Labelled photos from "dataset", an image-classification folder in Tanmxy88/Rare-plant-species-Identification. The possible labels are: Shotomuli plant, agnishikha plant, anantamul plant, apang plant, ayapan plant, bamonhati plant, basok plant, betal plant, chapalish plant, gainura plant, kalochitra plant, kalodhutura plant, kalomegh plant, punarnava plant, ramtulsi plant, sarpaghandha plant.

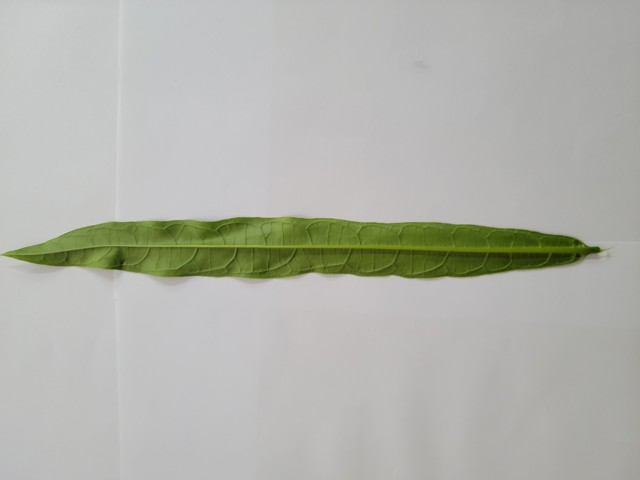
Label: bamonhati plant

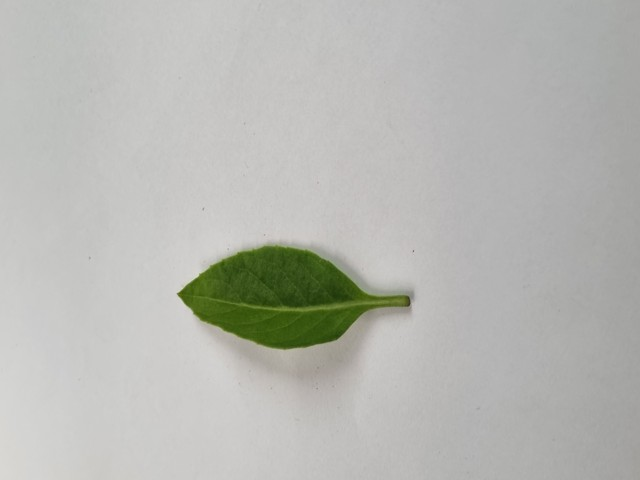
Label: gainura plant

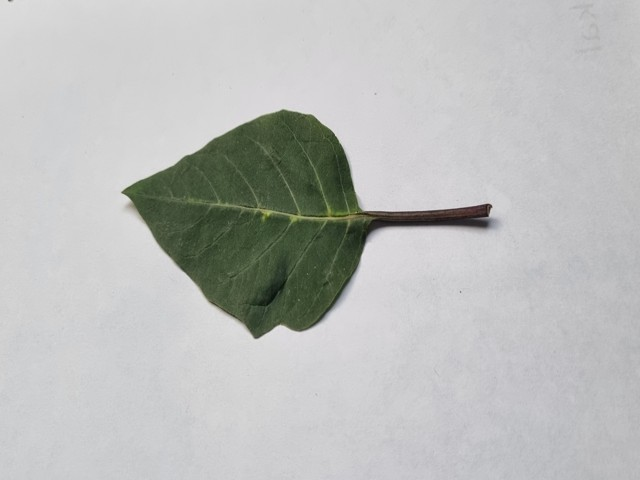
Label: kalodhutura plant

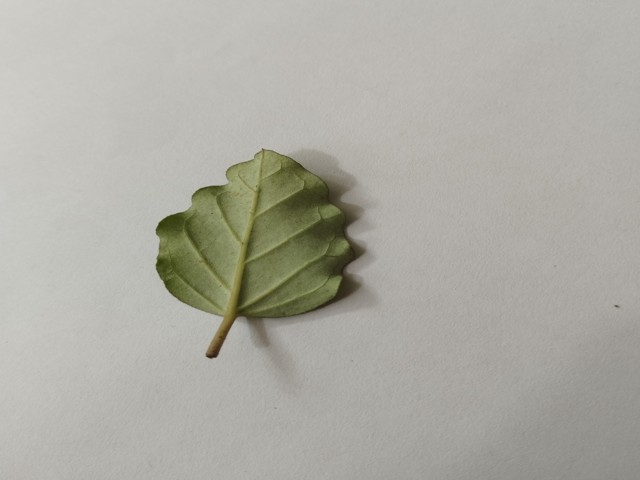
Label: punarnava plant

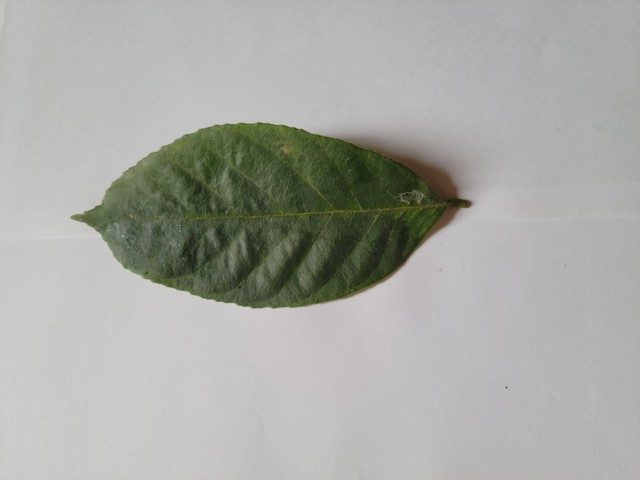
Label: chapalish plant

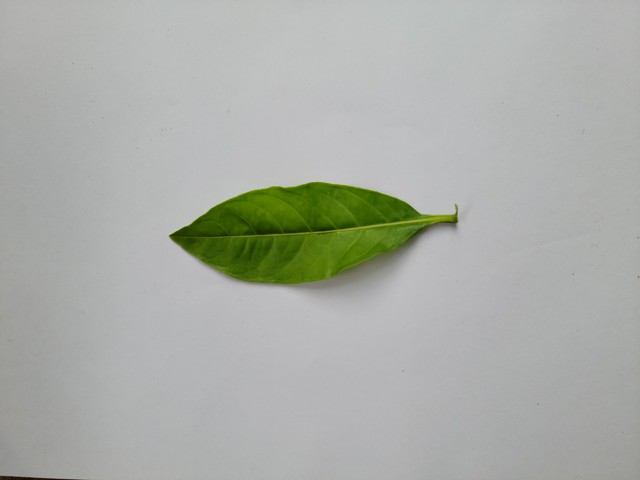
Label: sarpaghandha plant
